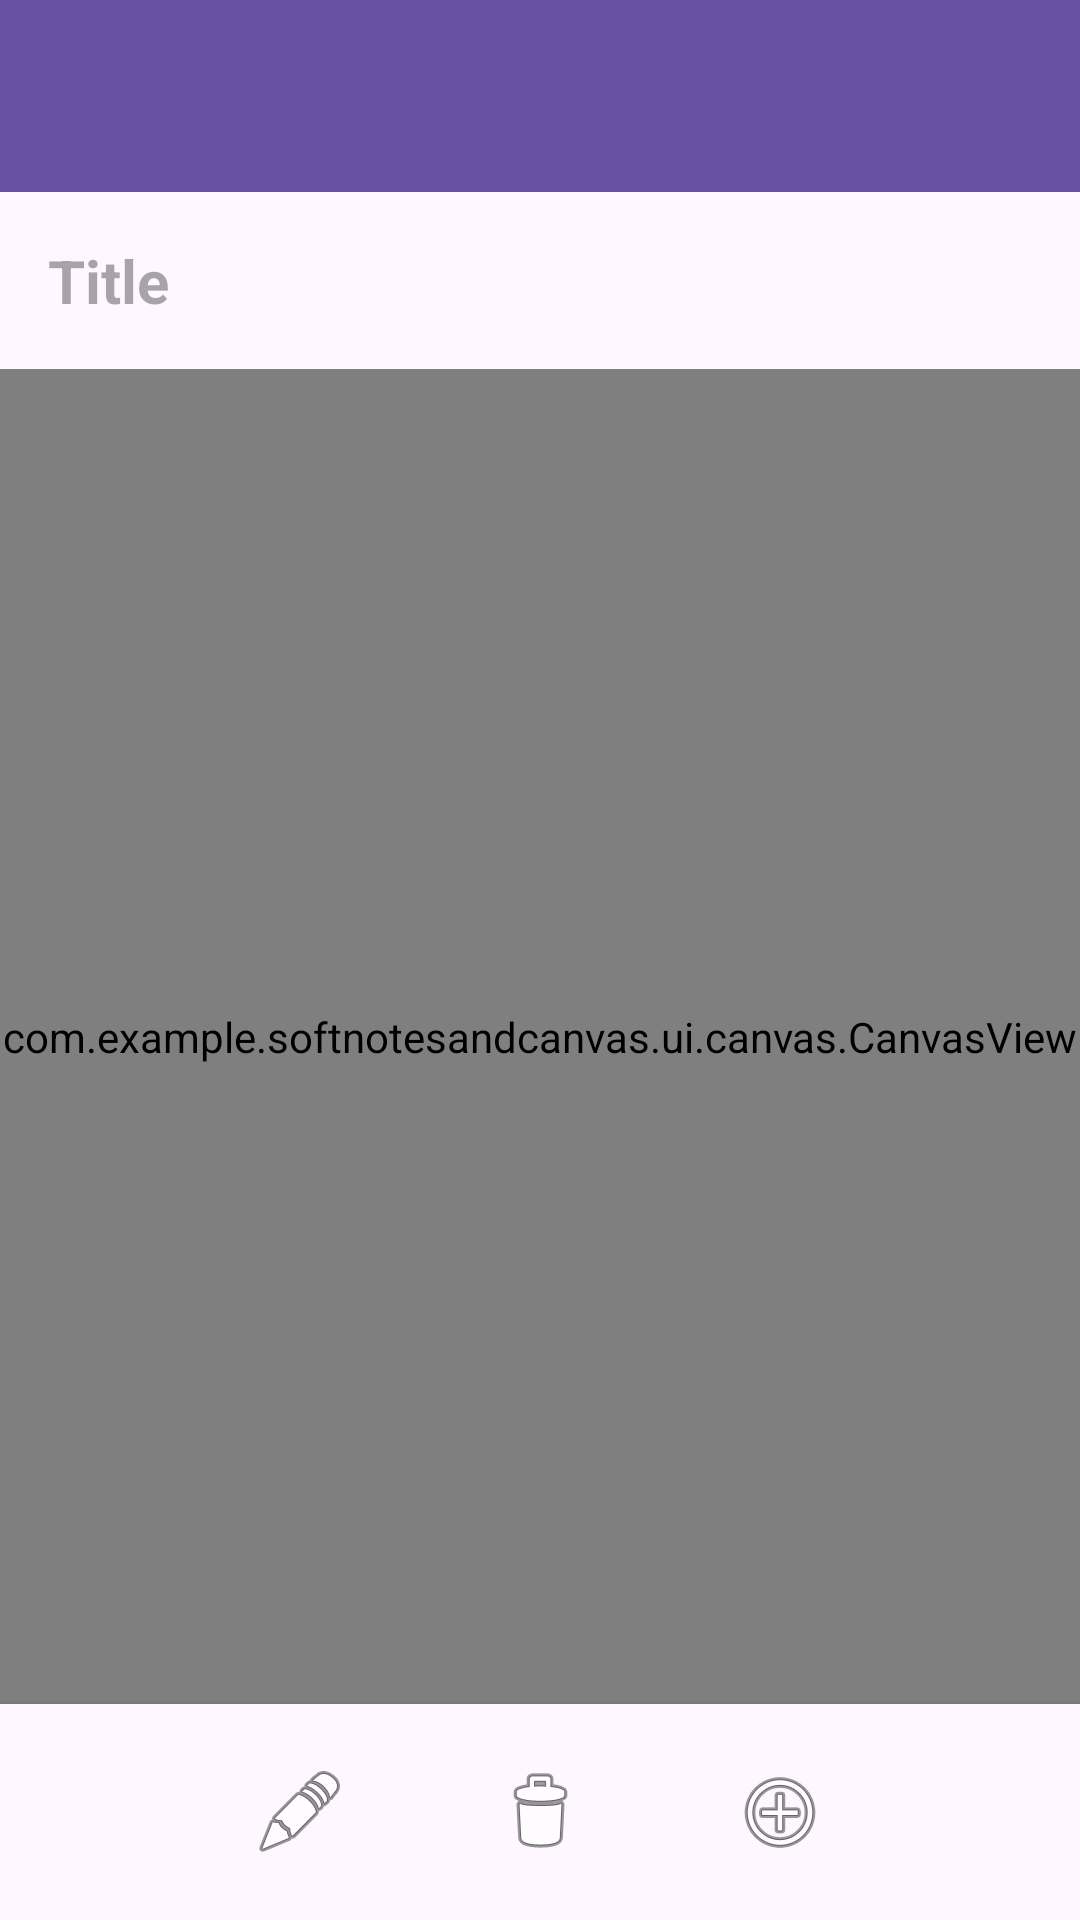

The Android layout XML behind this screen, and the referenced resources:
<!-- AndroidManifest.xml: application theme Theme.SoftNotesAndCanvas -->
<!-- res/layout/activity_canvas_editor.xml -->
<?xml version="1.0" encoding="utf-8"?>
<androidx.coordinatorlayout.widget.CoordinatorLayout xmlns:android="http://schemas.android.com/apk/res/android"
    xmlns:app="http://schemas.android.com/apk/res-auto"
    xmlns:tools="http://schemas.android.com/tools"
    android:layout_width="match_parent"
    android:layout_height="match_parent"
    tools:context=".CanvasEditorActivity">

    <com.google.android.material.appbar.AppBarLayout
        android:layout_width="match_parent"
        android:layout_height="wrap_content"
        android:theme="@style/ThemeOverlay.AppCompat.Dark.ActionBar">

        <androidx.appcompat.widget.Toolbar
            android:id="@+id/toolbar_canvas"
            android:layout_width="match_parent"
            android:layout_height="?attr/actionBarSize"
            android:background="?attr/colorPrimary"
            app:popupTheme="@style/ThemeOverlay.AppCompat.Light" />

    </com.google.android.material.appbar.AppBarLayout>

    <LinearLayout
        android:layout_width="match_parent"
        android:layout_height="match_parent"
        android:orientation="vertical"
        app:layout_behavior="@string/appbar_scrolling_view_behavior">

        <EditText
            android:id="@+id/note_title_canvas"
            android:layout_width="match_parent"
            android:layout_height="wrap_content"
            android:hint="@string/title_hint"
            android:padding="16dp"
            android:textSize="20sp"
            android:textStyle="bold"
            android:background="@android:color/transparent"
            android:maxLines="1"
            android:inputType="textCapSentences" />

        <com.example.softnotesandcanvas.ui.canvas.CanvasView
            android:id="@+id/canvas_view"
            android:layout_width="match_parent"
            android:layout_height="0dp"
            android:layout_weight="1" />

        <LinearLayout
            android:layout_width="match_parent"
            android:layout_height="wrap_content"
            android:orientation="horizontal"
            android:gravity="center"
            android:background="?attr/colorSurface"
            android:elevation="4dp"
            android:padding="8dp">

            <ImageButton
                android:id="@+id/button_pen"
                android:layout_width="wrap_content"
                android:layout_height="wrap_content"
                android:src="@android:drawable/ic_menu_edit"
                android:background="?attr/selectableItemBackgroundBorderless"
                android:padding="12dp"
                android:contentDescription="@string/pen" />

            <ImageButton
                android:id="@+id/button_eraser"
                android:layout_width="wrap_content"
                android:layout_height="wrap_content"
                android:src="@android:drawable/ic_menu_delete"
                android:background="?attr/selectableItemBackgroundBorderless"
                android:padding="12dp"
                android:layout_marginStart="24dp"
                android:contentDescription="@string/eraser" />

            <ImageButton
                android:id="@+id/button_text"
                android:layout_width="wrap_content"
                android:layout_height="wrap_content"
                android:src="@android:drawable/ic_menu_add"
                android:background="?attr/selectableItemBackgroundBorderless"
                android:padding="12dp"
                android:layout_marginStart="24dp"
                android:contentDescription="@string/text_tool" />

        </LinearLayout>

    </LinearLayout>
</androidx.coordinatorlayout.widget.CoordinatorLayout>
<!-- resources referenced by this layout -->
<resources>
  <string name="eraser">Eraser</string>
  <string name="pen">Pen</string>
  <string name="text_tool">Text</string>
  <string name="title_hint">Title</string>
  <style name="Theme.SoftNotesAndCanvas" parent="Base.Theme.SoftNotesAndCanvas" />
  <style name="Base.Theme.SoftNotesAndCanvas" parent="Theme.Material3.DayNight.NoActionBar">
          
          
      </style>
</resources>
